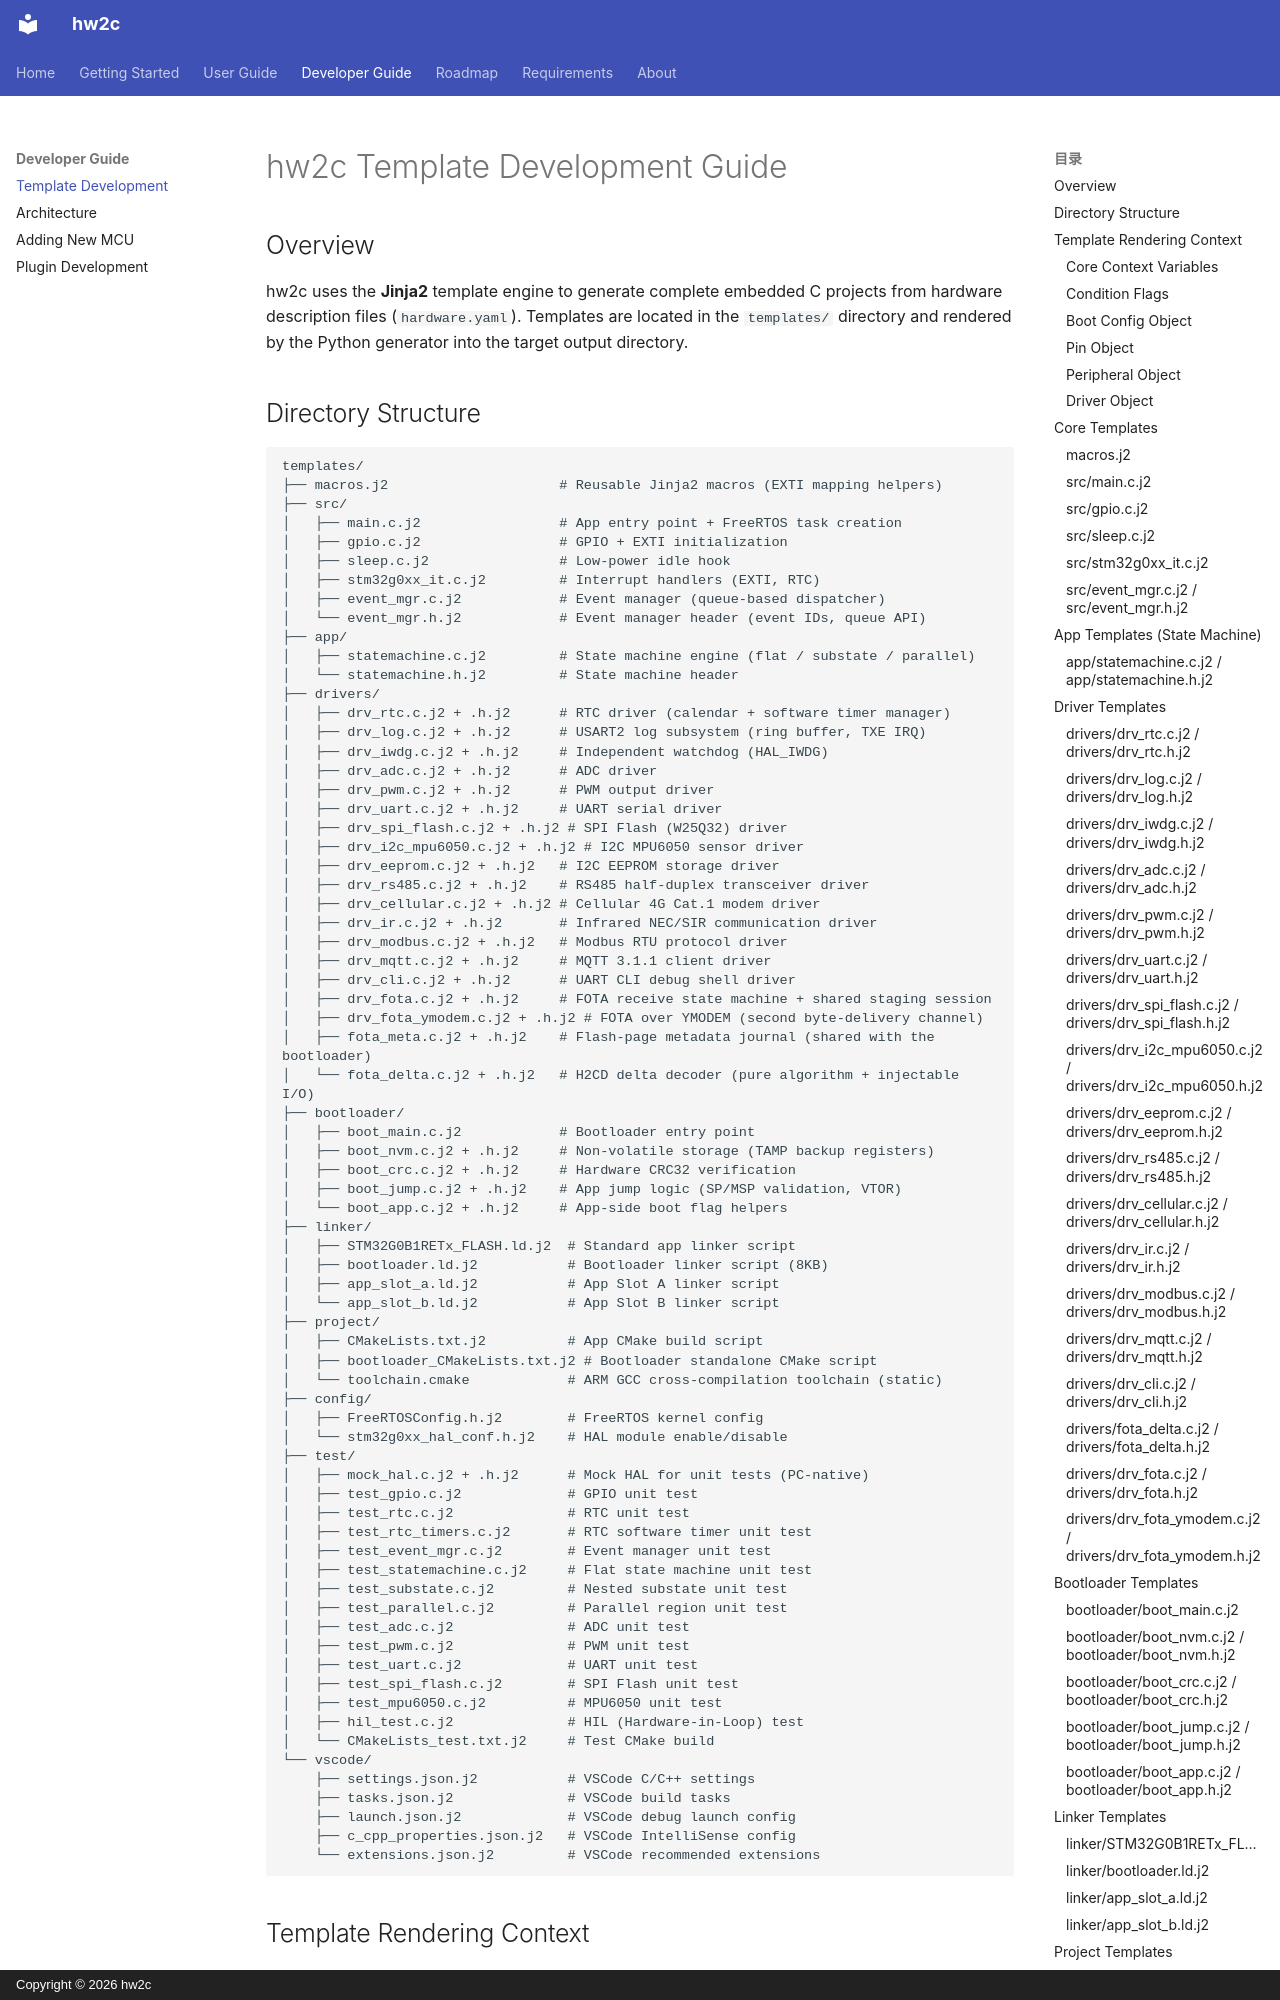

repository: jinliangliu/hw2c · page: developer-guide/template-development/index.html · generator: mkdocs · copyright: Copyright © 2026 hw2c

# hw2c Template Development Guide

## Overview

hw2c uses the **Jinja2** template engine to generate complete embedded C projects from hardware description files (`hardware.yaml`). Templates are located in the `templates/` directory and rendered by the Python generator into the target output directory.
